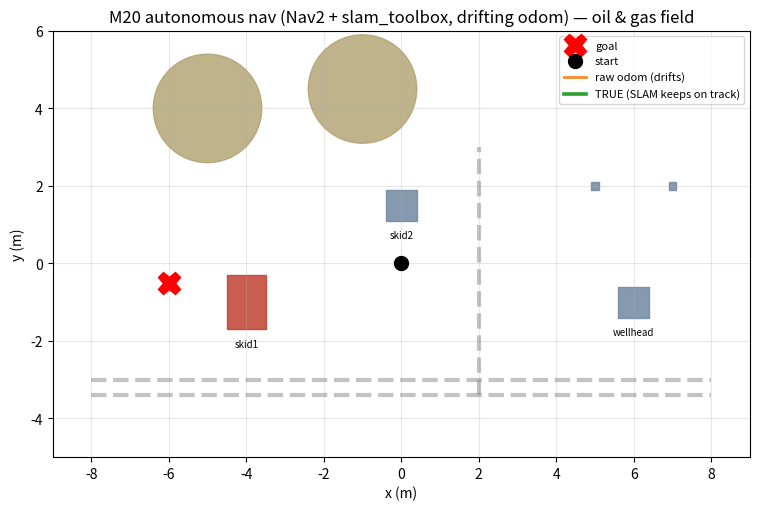

This chart was generated by the following Python code: (Note: this script raises an exception after producing the figure.)
#!/usr/bin/env python3
"""Animated GIF of the REAL logged Nav2 run with drifting odometry:
robot driving the field (TRUE, green) vs where raw dead-reckoning THINKS it is (orange).
The gap = drift that slam_toolbox corrects so the robot still reaches the true goal."""
import csv, os
import numpy as np
import matplotlib
matplotlib.use("Agg")
import matplotlib.pyplot as plt
from matplotlib.patches import Circle, Rectangle
import matplotlib.animation as animation

OUT = os.environ.get("OUTDIR", "/data/out")
TANKS = [(-5, 4, 1.4), (-1, 4.5, 1.4)]
RECTS = [(-4, -1, 0.5, 0.7, "skid1"), (0, 1.5, 0.4, 0.4, "skid2"),
         (6, -1, 0.4, 0.4, "wellhead"), (5, 2, 0.1, 0.1, ""), (7, 2, 0.1, 0.1, "")]
PIPES = [((-8, -3), (8, -3)), ((-8, -3.4), (8, -3.4)), ((2, -3.4), (2, 3))]
GOAL = (-6.0, -0.5)

def load(path):
    if not os.path.exists(path):
        return []
    with open(path) as f:
        r = csv.reader(f); next(r)
        return [(float(a[1]), float(a[2])) for a in r if a]

true = load(f"{OUT}/traj_true.csv")
drift = load(f"{OUT}/traj_drift.csv")
step = max(1, len(true) // 140)
tp = true[::step]; dp = drift[::step]
n = min(len(tp), len(dp))
tp, dp = tp[:n], dp[:n]

fig, ax = plt.subplots(figsize=(9, 6.5))
for (x, y, rad) in TANKS:
    ax.add_patch(Circle((x, y), rad, color="#b0a070", alpha=0.8))
for (x, y, hx, hy, name) in RECTS:
    c = "#c04030" if name == "skid1" else "#7088a0"
    ax.add_patch(Rectangle((x-hx, y-hy), 2*hx, 2*hy, color=c, alpha=0.85))
    if name:
        ax.text(x, y-hy-0.25, name, ha="center", va="top", fontsize=7)
for (a, b) in PIPES:
    ax.plot([a[0], b[0]], [a[1], b[1]], "--", color="#888", lw=3, alpha=0.5)
ax.plot(*GOAL, "X", color="red", ms=16, label="goal")
ax.plot(0, 0, "o", color="k", ms=10, label="start")
dtrail, = ax.plot([], [], "-", color="#ff7f0e", lw=2, alpha=0.9, label="raw odom (drifts)")
drob, = ax.plot([], [], "o", color="#ff7f0e", ms=9, mec="k")
ttrail, = ax.plot([], [], "-", color="#2ca02c", lw=2.6, label="TRUE (SLAM keeps on track)")
trob, = ax.plot([], [], "o", color="#2ca02c", ms=13, mec="k")
ax.set_xlim(-9, 9); ax.set_ylim(-5, 6); ax.set_aspect("equal"); ax.grid(alpha=0.3)
ax.set_title("M20 autonomous nav (Nav2 + slam_toolbox, drifting odom) — oil & gas field")
ax.set_xlabel("x (m)"); ax.set_ylabel("y (m)"); ax.legend(loc="upper right", fontsize=8)

def upd(i):
    ttrail.set_data([p[0] for p in tp[:i+1]], [p[1] for p in tp[:i+1]])
    trob.set_data([tp[i][0]], [tp[i][1]])
    dtrail.set_data([p[0] for p in dp[:i+1]], [p[1] for p in dp[:i+1]])
    drob.set_data([dp[i][0]], [dp[i][1]])
    return ttrail, trob, dtrail, drob

ani = animation.FuncAnimation(fig, upd, frames=n, interval=80, blit=True)
ani.save(f"{OUT}/nav_run.gif", writer=animation.PillowWriter(fps=14))
print(f"wrote {OUT}/nav_run.gif  frames={n}")
